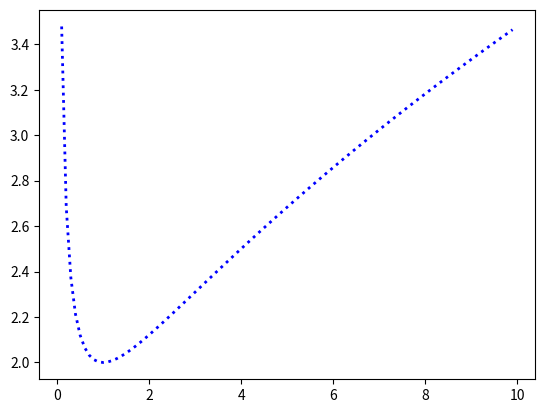

This chart was generated by the following Python code:
import numpy as np
import matplotlib.pyplot as plt
import math as m

x = np.arange(0, 10, 0.1)
y = (1+x)/(np.sqrt(x))

plt.plot(x, y, color="blue", linewidth=2, linestyle= "dotted")
plt.show()
